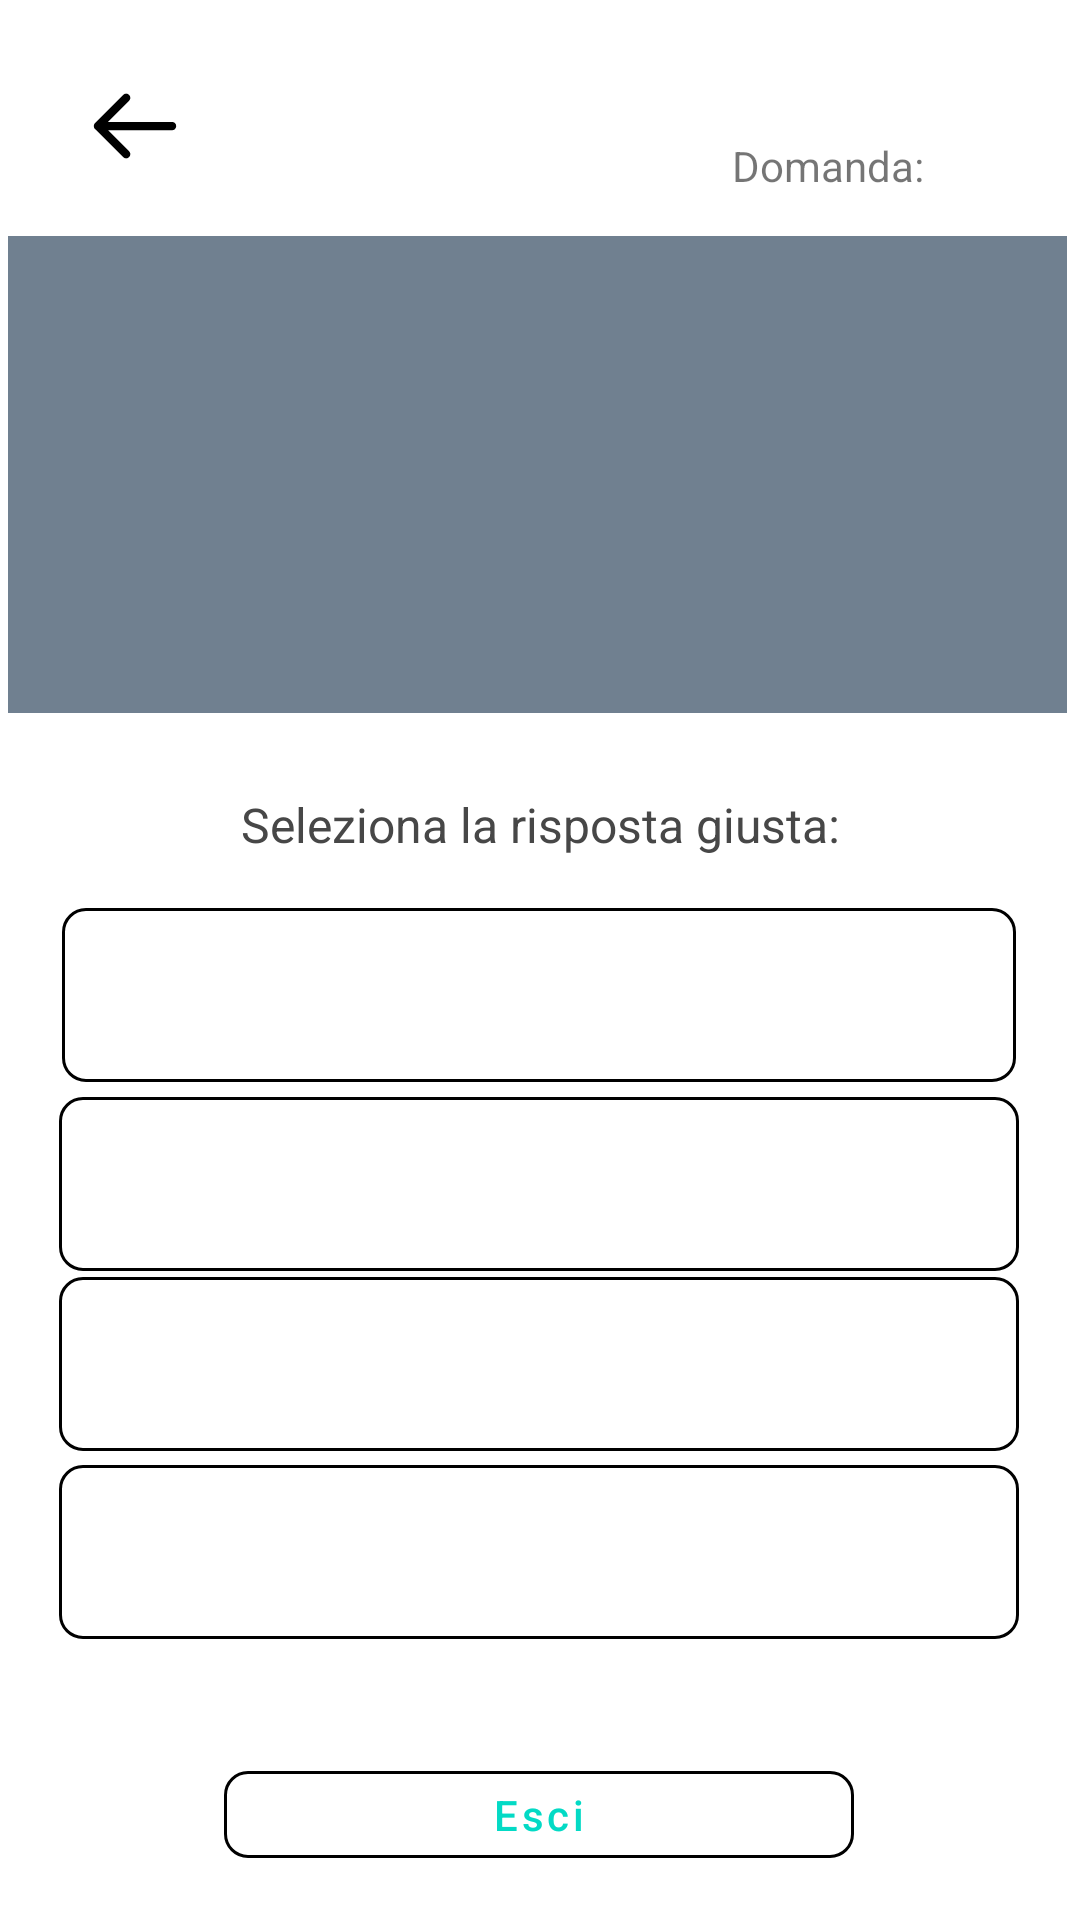

Reconstruct the res/layout file that produces this screen, plus the resources it refers to.
<!-- AndroidManifest.xml: application theme Theme.Offsiteeyes.NoActionBar -->
<!-- res/layout/activity_quiz_games.xml -->
<?xml version="1.0" encoding="utf-8"?>
<androidx.drawerlayout.widget.DrawerLayout
    xmlns:android="http://schemas.android.com/apk/res/android"
    xmlns:app="http://schemas.android.com/apk/res-auto"
    xmlns:tools="http://schemas.android.com/tools"
    android:layout_width="match_parent"
    android:layout_height="match_parent"
    tools:context=".Quiz_React"
    android:id="@+id/drawer_layout">



    <LinearLayout
        android:layout_width="match_parent"
        android:layout_height="match_parent"
        android:orientation="vertical">


        <androidx.constraintlayout.widget.ConstraintLayout
            android:layout_width="match_parent"
            android:layout_height="match_parent">


            <TextView
                android:id="@+id/games_quiz_dynamic_title"
                android:layout_width="wrap_content"
                android:layout_height="wrap_content"
                android:textColor="#474747"
                android:textSize="20sp"
                app:layout_constraintBottom_toTopOf="@+id/quiz_back"
                app:layout_constraintEnd_toEndOf="parent"
                app:layout_constraintHorizontal_bias="0.498"
                app:layout_constraintStart_toStartOf="parent"
                app:layout_constraintTop_toTopOf="parent"
                app:layout_constraintVertical_bias="0.49" />

            <ImageView
                android:id="@+id/image_view_backarrow_tutorials_game"
                android:layout_width="28dp"
                android:layout_height="28dp"
                app:layout_constraintBottom_toBottomOf="parent"
                app:layout_constraintEnd_toEndOf="parent"
                app:layout_constraintHorizontal_bias="0.093"
                app:layout_constraintStart_toStartOf="parent"
                app:layout_constraintTop_toTopOf="parent"
                app:layout_constraintVertical_bias="0.046"
                app:srcCompat="@drawable/back_arrow" />

            <ImageView
                android:id="@+id/quiz_back"
                android:layout_width="353dp"
                android:layout_height="171dp"
                app:layout_constraintBottom_toBottomOf="parent"
                app:layout_constraintEnd_toEndOf="parent"
                app:layout_constraintHorizontal_bias="0.4"
                app:layout_constraintStart_toStartOf="parent"
                app:layout_constraintTop_toTopOf="parent"
                app:layout_constraintVertical_bias="0.155"
                app:srcCompat="@drawable/games_quiz_background" />

            <TextView
                android:id="@+id/games_question_text_view"
                android:layout_width="0dp"
                android:layout_height="0dp"
                android:gravity="center"
                android:paddingLeft="10px"
                android:paddingRight="10px"
                android:textColor="#000000"
                android:textSize="18sp"
                app:layout_constraintBottom_toBottomOf="@+id/quiz_back"
                app:layout_constraintEnd_toEndOf="@+id/quiz_back"
                app:layout_constraintHorizontal_bias="0.558"
                app:layout_constraintStart_toStartOf="@+id/quiz_back"
                app:layout_constraintTop_toTopOf="@+id/quiz_back"
                app:layout_constraintVertical_bias="0.496" />

            <com.google.android.material.button.MaterialButton
                android:id="@+id/finish_activity"
                style="@style/Widget.MaterialComponents.Button.OutlinedButton"
                android:layout_width="320dp"
                android:layout_height="70dp"
                android:layout_marginTop="50dp"
                android:layout_marginBottom="8dp"
                android:textAllCaps="false"
                app:cornerRadius="8dp"
                app:layout_constraintBottom_toBottomOf="parent"
                app:layout_constraintEnd_toEndOf="parent"
                app:layout_constraintHorizontal_bias="0.493"
                app:layout_constraintStart_toStartOf="parent"
                app:layout_constraintTop_toTopOf="parent"
                app:layout_constraintVertical_bias="0.722"
                app:strokeColor="#000000" />

            
            <com.google.android.material.button.MaterialButton
                android:id="@+id/option_1"
                style="@style/Widget.MaterialComponents.Button.OutlinedButton"
                android:layout_width="318dp"
                android:layout_height="70dp"
                android:layout_marginBottom="8dp"
                android:textAllCaps="false"
                app:cornerRadius="8dp"
                app:layout_constraintBottom_toBottomOf="parent"
                app:layout_constraintEnd_toEndOf="parent"
                app:layout_constraintHorizontal_bias="0.493"
                app:layout_constraintStart_toStartOf="parent"
                app:layout_constraintTop_toTopOf="parent"
                app:layout_constraintVertical_bias="0.528"
                app:strokeColor="#000000" />

            <com.google.android.material.button.MaterialButton
                android:id="@+id/option_2"
                style="@style/Widget.MaterialComponents.Button.OutlinedButton"
                android:layout_width="320dp"
                android:layout_height="70dp"
                android:layout_marginTop="8dp"
                android:textAllCaps="false"
                app:cornerRadius="8dp"
                app:layout_constraintBottom_toBottomOf="parent"
                app:layout_constraintEnd_toEndOf="parent"
                app:layout_constraintHorizontal_bias="0.493"
                app:layout_constraintStart_toStartOf="parent"
                app:layout_constraintTop_toTopOf="parent"
                app:layout_constraintVertical_bias="0.626"
                app:strokeColor="#000000" />

            <com.google.android.material.button.MaterialButton
                android:id="@+id/option_4"
                style="@style/Widget.MaterialComponents.Button.OutlinedButton"
                android:layout_width="320dp"
                android:layout_height="70dp"
                android:layout_marginTop="120dp"
                android:layout_marginBottom="8dp"
                android:textAllCaps="false"
                app:cornerRadius="8dp"
                app:layout_constraintBottom_toBottomOf="parent"
                app:layout_constraintEnd_toEndOf="parent"
                app:layout_constraintHorizontal_bias="0.493"
                app:layout_constraintStart_toStartOf="parent"
                app:layout_constraintTop_toTopOf="parent"
                app:layout_constraintVertical_bias="0.82"
                app:strokeColor="#000000" />


            <com.google.android.material.button.MaterialButton
                android:id="@+id/finish_quiz_activity"
                style="@style/Widget.MaterialComponents.Button.OutlinedButton"
                android:layout_width="210dp"
                android:layout_height="41dp"
                android:text="Esci"
                android:textAllCaps="false"
                app:cornerRadius="8dp"
                app:layout_constraintBottom_toBottomOf="parent"
                app:layout_constraintEnd_toEndOf="parent"
                app:layout_constraintHorizontal_bias="0.497"
                app:layout_constraintStart_toStartOf="parent"
                app:layout_constraintTop_toBottomOf="@+id/option_4"
                app:layout_constraintVertical_bias="0.686"
                app:strokeColor="#000000" />

            <TextView
                android:id="@+id/games_quiz_score_title"
                android:layout_width="wrap_content"
                android:layout_height="wrap_content"
                android:text="@string/games_quiz_sub"
                android:textColor="#474747"
                android:textSize="16sp"
                app:layout_constraintBottom_toBottomOf="parent"
                app:layout_constraintEnd_toEndOf="parent"
                app:layout_constraintStart_toStartOf="parent"
                app:layout_constraintTop_toTopOf="parent"
                app:layout_constraintVertical_bias="0.427" />

            <TextView
                android:id="@+id/show_score"
                android:layout_width="103dp"
                android:layout_height="27dp"
                android:text="Domanda: "
                app:layout_constraintBottom_toTopOf="@+id/quiz_back"
                app:layout_constraintEnd_toEndOf="parent"
                app:layout_constraintHorizontal_bias="0.934"
                app:layout_constraintStart_toEndOf="@+id/image_view_backarrow_tutorials_game"
                app:layout_constraintTop_toTopOf="parent"
                app:layout_constraintVertical_bias="1.0" />

        </androidx.constraintlayout.widget.ConstraintLayout>


    </LinearLayout>


</androidx.drawerlayout.widget.DrawerLayout>
<!-- resources referenced by this layout -->
<resources>
  <!-- drawable back_arrow (drawable) -->
  <vector xmlns:android="http://schemas.android.com/apk/res/android"
      android:width="1000dp"
      android:height="1000dp"
      android:viewportWidth="1000"
      android:viewportHeight="1000">
    <path
        android:fillColor="#FF000000"
        android:pathData="M943.1,451.9H176.5l254.4,-254.4c18.3,-18.3 18.3,-48.1 0,-66.4l-2.9,-2.9c-18.3,-18.3 -48.1,-18.3 -66.4,0L27.7,462.2C16.9,470.8 10,484 10,498.8v4.6c0,17.8 9.9,33.2 24.4,41.2l327.2,327.2c18.3,18.3 48.1,18.3 66.4,0l2.9,-2.9c18.3,-18.3 18.3,-48.1 0,-66.4L178.7,550.3h764.3c25.9,0 46.9,-21 46.9,-46.9v-4.6C990,472.9 969,451.9 943.1,451.9z"/>
  </vector>
  <!-- drawable games_quiz_background (drawable) -->
  <vector xmlns:android="http://schemas.android.com/apk/res/android"
      android:width="429dp"
      android:height="193dp"
      android:viewportWidth="429"
      android:viewportHeight="193">
    <path
        android:pathData="M0,96.5l0,96.5 214.5,-0 214.5,-0 0,-96.5 0,-96.5 -214.5,-0 -214.5,-0 0,96.5z"
        android:fillColor="#708090"
        android:strokeColor="#00000000"/>
  </vector>
  <string name="games_quiz_sub">Seleziona la risposta giusta:</string>
  <style name="Theme.Offsiteeyes.NoActionBar">
          <item name="windowActionBar">false</item>
          <item name="windowNoTitle">true</item>
      </style>
</resources>
